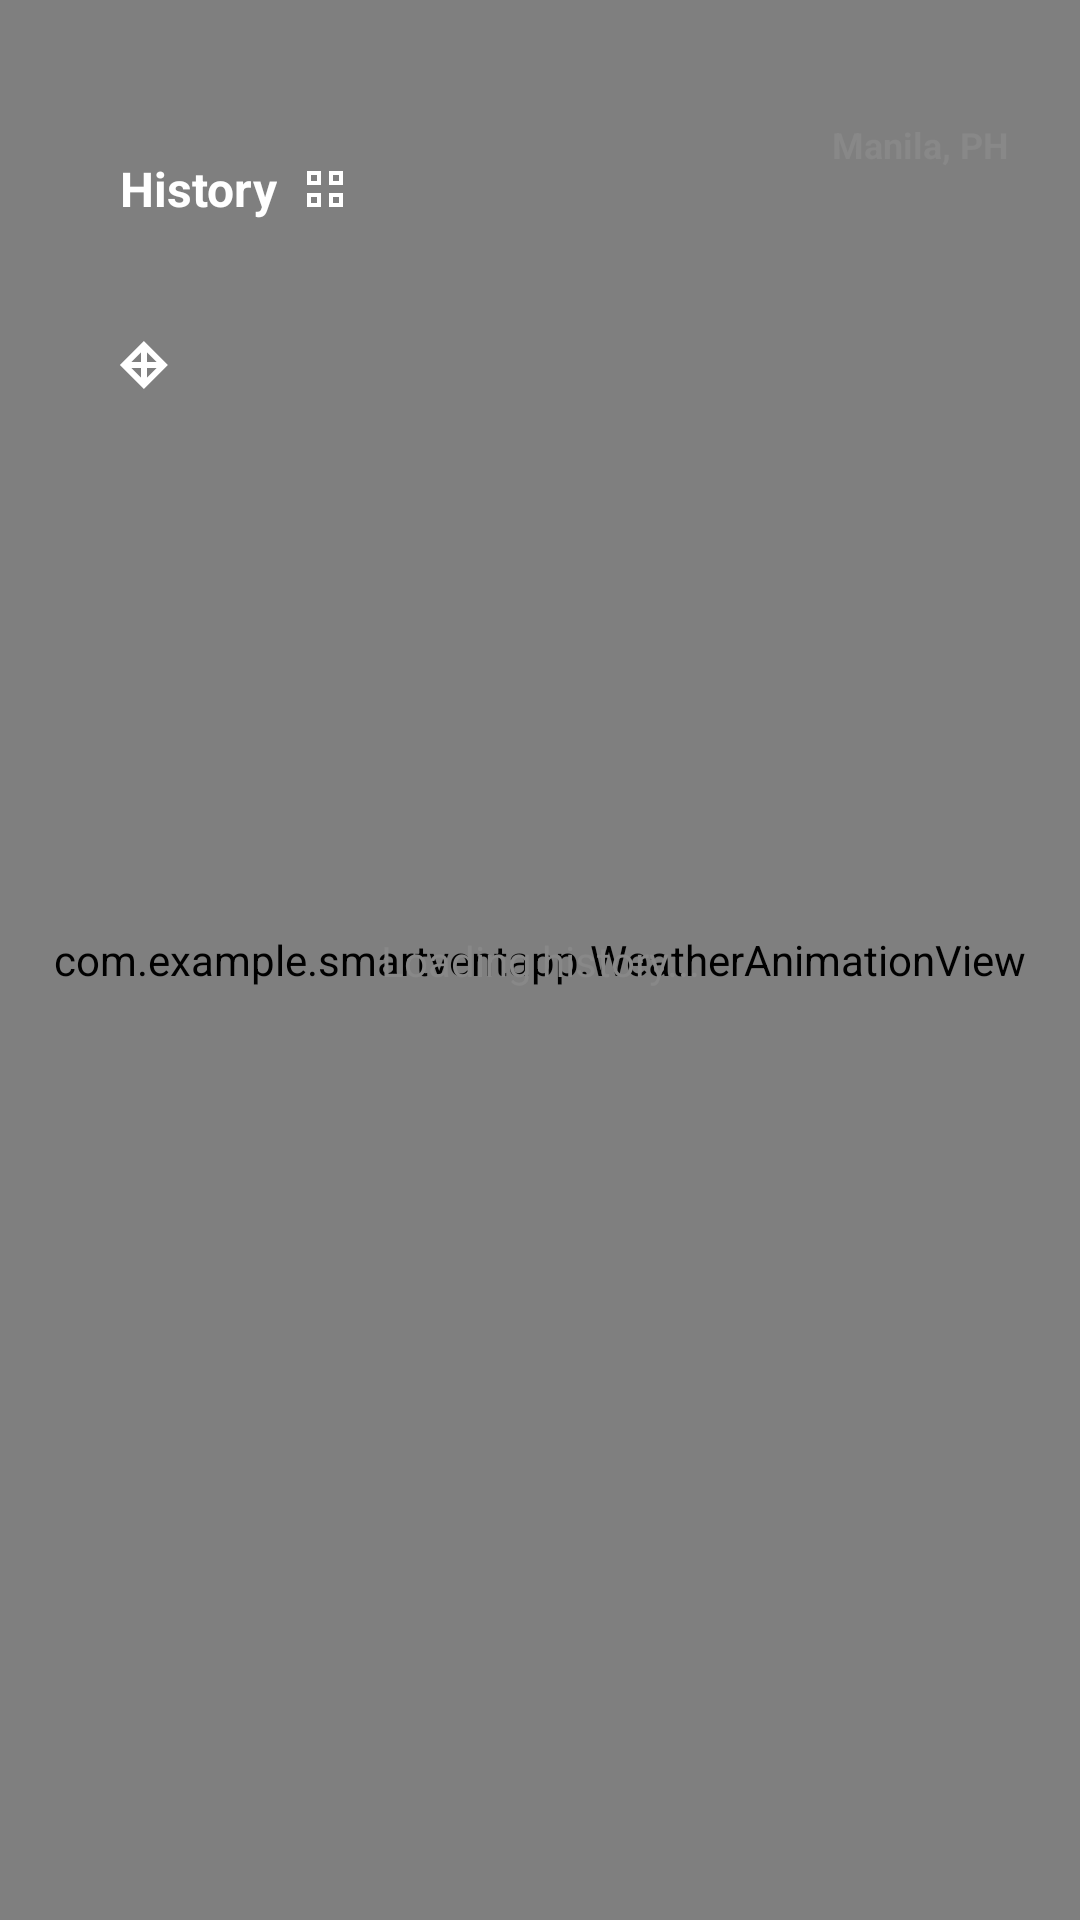

The Android layout XML behind this screen, and the referenced resources:
<!-- AndroidManifest.xml: application theme Theme.Smartventapp -->
<!-- res/layout/activity_history.xml -->
<?xml version="1.0" encoding="utf-8"?>
<androidx.constraintlayout.widget.ConstraintLayout xmlns:android="http://schemas.android.com/apk/res/android"
    xmlns:app="http://schemas.android.com/apk/res-auto"
    xmlns:tools="http://schemas.android.com/tools"
    android:id="@+id/activity_history_root"
    android:layout_width="match_parent"
    android:layout_height="match_parent"
    android:background="@color/black"
    tools:context=".HistoryActivity">

    
    <com.example.smartventapp.WeatherAnimationView
        android:id="@+id/weather_anim"
        android:layout_width="match_parent"
        android:layout_height="match_parent" />

    
    <androidx.constraintlayout.widget.ConstraintLayout
        android:id="@+id/menu_container"
        android:layout_width="wrap_content"
        android:layout_height="wrap_content"
        android:layout_marginStart="24dp"
        android:layout_marginTop="40dp"
        android:background="@drawable/dark_card"
        android:paddingHorizontal="16dp"
        android:paddingVertical="12dp"
        app:layout_constraintStart_toStartOf="parent"
        app:layout_constraintTop_toTopOf="parent">

        <TextView
            android:id="@+id/menu_name"
            android:layout_width="wrap_content"
            android:layout_height="wrap_content"
            android:text="History"
            android:textColor="@color/white"
            android:textSize="16sp"
            android:textStyle="bold"
            app:layout_constraintBottom_toBottomOf="parent"
            app:layout_constraintStart_toStartOf="parent"
            app:layout_constraintTop_toTopOf="parent" />

        <ImageView
            android:id="@+id/grid_icon"
            android:layout_width="16dp"
            android:layout_height="16dp"
            android:layout_marginStart="8dp"
            android:src="@drawable/ic_grid"
            app:layout_constraintBottom_toBottomOf="@id/menu_name"
            app:layout_constraintStart_toEndOf="@id/menu_name"
            app:layout_constraintTop_toTopOf="@id/menu_name"
            app:tint="@color/white" />
    </androidx.constraintlayout.widget.ConstraintLayout>

    
    <androidx.constraintlayout.widget.ConstraintLayout
        android:id="@+id/btnBackContainer"
        android:layout_width="wrap_content"
        android:layout_height="wrap_content"
        android:layout_marginTop="12dp"
        android:background="@drawable/dark_card"
        android:padding="12dp"
        app:layout_constraintStart_toStartOf="@+id/menu_container"
        app:layout_constraintTop_toBottomOf="@+id/menu_container">

        <ImageView
            android:id="@+id/btnBack"
            android:layout_width="24dp"
            android:layout_height="24dp"
            android:src="@drawable/ic_snowflake"
            android:rotation="180"
            app:layout_constraintStart_toStartOf="parent"
            app:layout_constraintTop_toTopOf="parent"
            app:tint="@color/white" />
    </androidx.constraintlayout.widget.ConstraintLayout>

    
    <LinearLayout
        android:id="@+id/location_container"
        android:layout_width="wrap_content"
        android:layout_height="wrap_content"
        android:layout_marginEnd="24dp"
        android:gravity="end"
        android:orientation="vertical"
        app:layout_constraintEnd_toEndOf="parent"
        app:layout_constraintTop_toTopOf="@+id/menu_container">

        <TextView
            android:id="@+id/location_text"
            android:layout_width="wrap_content"
            android:layout_height="wrap_content"
            android:text="Manila, PH"
            android:textColor="@color/text_grey"
            android:textSize="12sp"
            android:textStyle="bold" />
    </LinearLayout>

    
    <TextView
        android:id="@+id/tvLoading"
        android:layout_width="wrap_content"
        android:layout_height="wrap_content"
        android:text="Loading history..."
        android:textColor="@color/text_grey"
        android:textSize="14sp"
        android:visibility="visible"
        app:layout_constraintBottom_toBottomOf="parent"
        app:layout_constraintEnd_toEndOf="parent"
        app:layout_constraintStart_toStartOf="parent"
        app:layout_constraintTop_toTopOf="parent" />

    <TextView
        android:id="@+id/tvEmpty"
        android:layout_width="wrap_content"
        android:layout_height="wrap_content"
        android:text="No history found"
        android:textColor="@color/text_grey"
        android:textSize="14sp"
        android:visibility="gone"
        app:layout_constraintBottom_toBottomOf="parent"
        app:layout_constraintEnd_toEndOf="parent"
        app:layout_constraintStart_toStartOf="parent"
        app:layout_constraintTop_toTopOf="parent" />

    
    <androidx.recyclerview.widget.RecyclerView
        android:id="@+id/recyclerHistory"
        android:layout_width="match_parent"
        android:layout_height="0dp"
        android:layout_marginTop="24dp"
        android:paddingHorizontal="8dp"
        android:clipToPadding="false"
        app:layout_constraintBottom_toBottomOf="parent"
        app:layout_constraintEnd_toEndOf="parent"
        app:layout_constraintStart_toStartOf="parent"
        app:layout_constraintTop_toBottomOf="@id/btnBackContainer" />

</androidx.constraintlayout.widget.ConstraintLayout>
<!-- resources referenced by this layout -->
<resources>
  <color name="black">#000000</color>
  <color name="text_grey">#888888</color>
  <color name="white">#FFFFFF</color>
  <!-- drawable ic_grid (drawable) -->
  <vector xmlns:android="http://schemas.android.com/apk/res/android"
      android:width="24dp"
      android:height="24dp"
      android:viewportWidth="24"
      android:viewportHeight="24">
      <path
          android:fillColor="#000000"
          android:pathData="M3,3H10V10H3V3M3,14H10V21H3V14M14,3H21V10H14V3M14,14H21V21H14V14M5,5V8H8V5H5M16,5V8H19V5H16M5,16V19H8V16H5M16,16V19H19V16H16Z" />
  </vector>
  <!-- drawable ic_snowflake (drawable) -->
  <vector xmlns:android="http://schemas.android.com/apk/res/android"
      android:width="24dp"
      android:height="24dp"
      android:viewportWidth="24"
      android:viewportHeight="24">
      <path
          android:fillColor="#000000"
          android:pathData="M11,11V7.83L8.41,10.41L7,9L12,4L17,9L15.59,10.41L13,7.83V11H16.17L13.59,8.41L15,7L20,12L15,17L13.59,15.59L16.17,13H13V16.17L15.59,13.59L17,15L12,20L7,15L8.41,13.59L11,16.17V13H7.83L10.41,15.59L9,17L4,12L9,7L10.41,8.41L7.83,11H11Z" />
  </vector>
  <style name="Theme.Smartventapp" parent="Base.Theme.Smartventapp" />
  <style name="Base.Theme.Smartventapp" parent="Theme.Material3.DayNight.NoActionBar">
          
          
      </style>
</resources>
